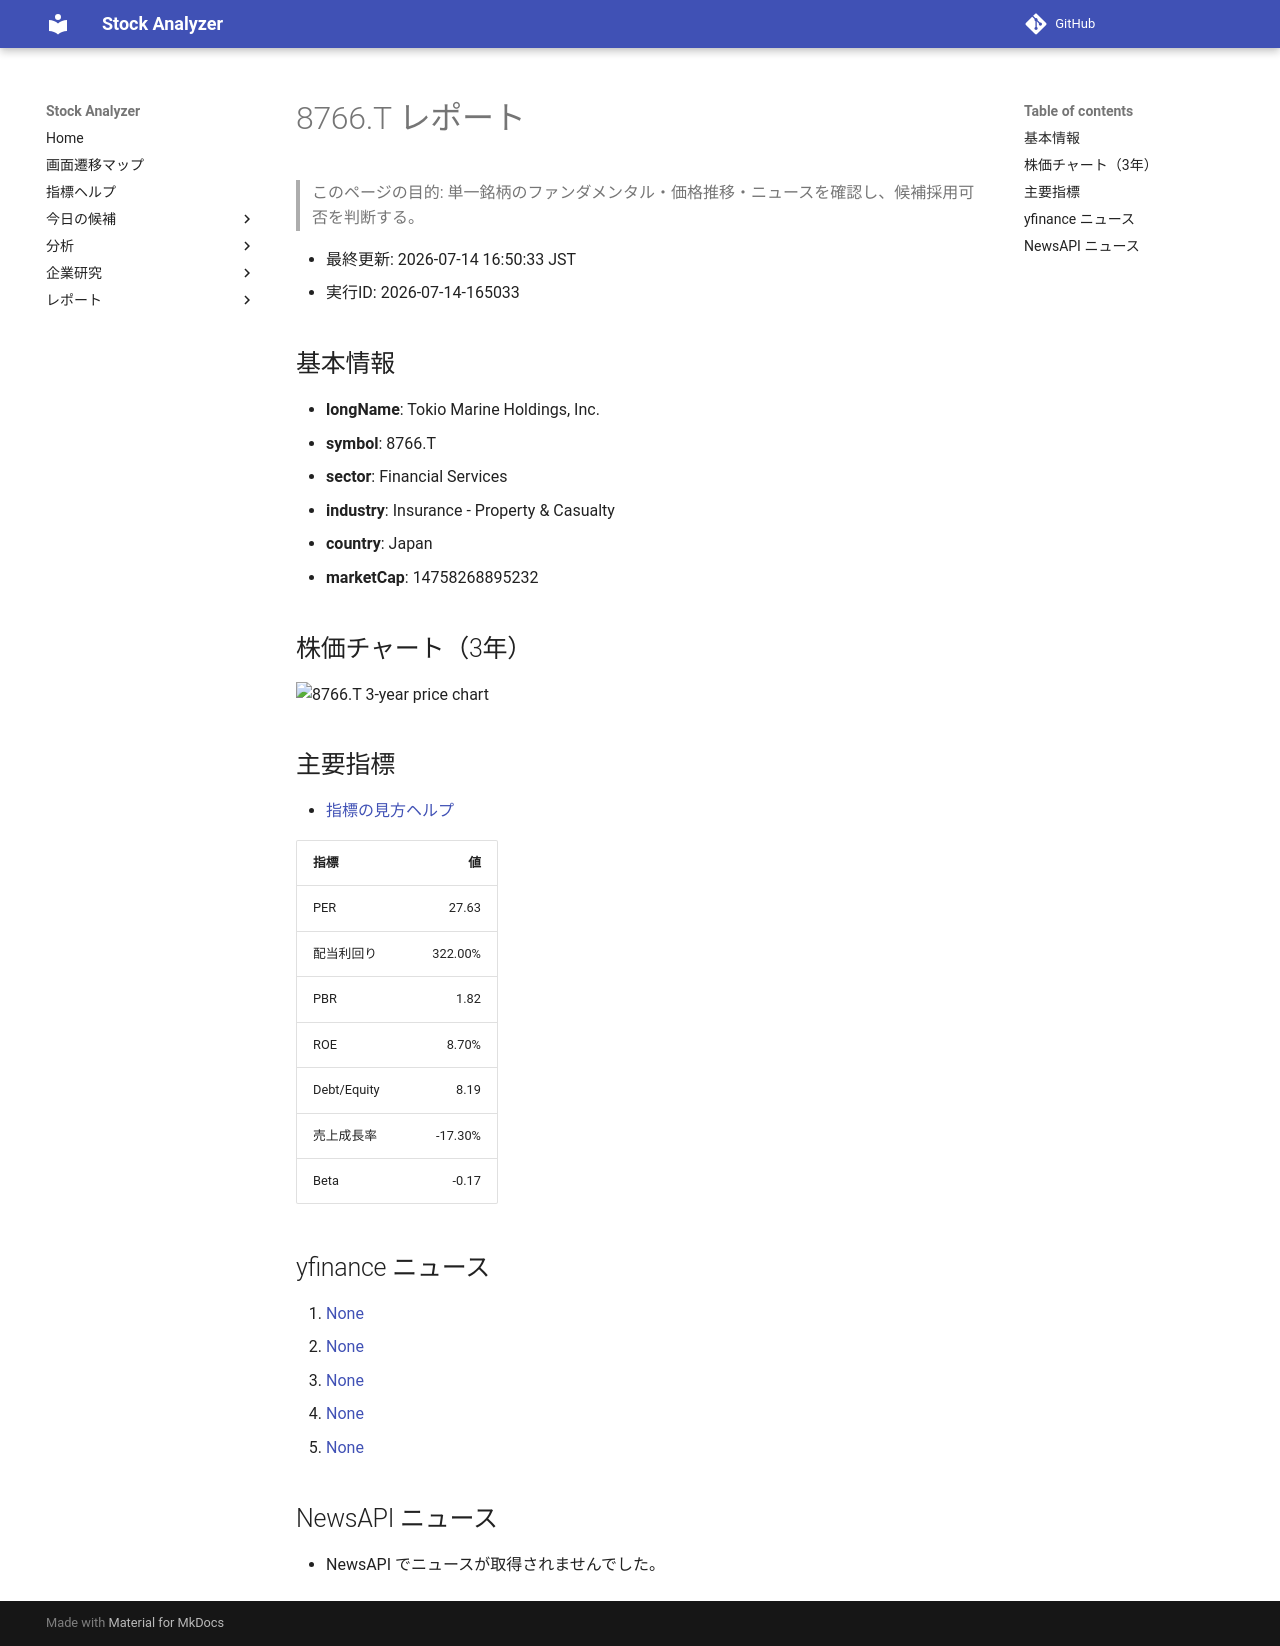

repository: Yumi-note/Making-APP · page: reports/2026-07-14/165033/8766_T/index.html · generator: mkdocs

# 8766.T レポート

> このページの目的: 単一銘柄のファンダメンタル・価格推移・ニュースを確認し、候補採用可否を判断する。

- 最終更新: 2026-07-14 16:50:33 JST
- 実行ID: 2026-07-14-165033

## 基本情報

- **longName**: Tokio Marine Holdings, Inc.
- **symbol**: 8766.T
- **sector**: Financial Services
- **industry**: Insurance - Property & Casualty
- **country**: Japan
- **marketCap**: 14758268895232

## 株価チャート（3年）

![8766.T 3-year price chart](8766_T_3y.png)

## 主要指標

- [指標の見方ヘルプ](../../../../indicators.md)

| 指標 | 値 |
|---|---:|
| PER | 27.63 |
| 配当利回り | 322.00% |
| PBR | 1.82 |
| ROE | 8.70% |
| Debt/Equity | 8.19 |
| 売上成長率 | -17.30% |
| Beta | -0.17 |

## yfinance ニュース

1. [None](None)
2. [None](None)
3. [None](None)
4. [None](None)
5. [None](None)

## NewsAPI ニュース

- NewsAPI でニュースが取得されませんでした。
